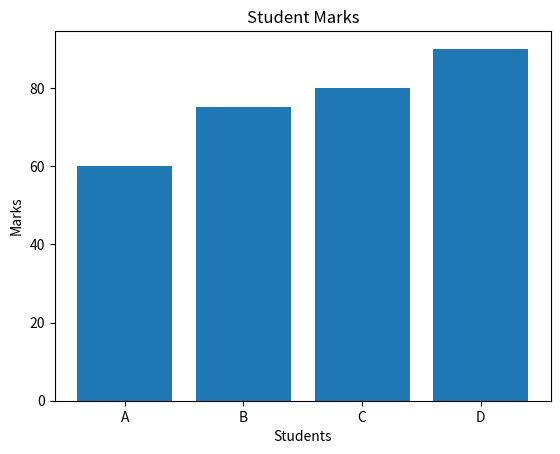

Source code (Python):
import matplotlib.pyplot as plt

students = ["A","B","C","D"]
marks = [60,75,80,90]

plt.bar(students, marks)
plt.title("Student Marks")
plt.xlabel("Students")
plt.ylabel("Marks")

plt.show()
